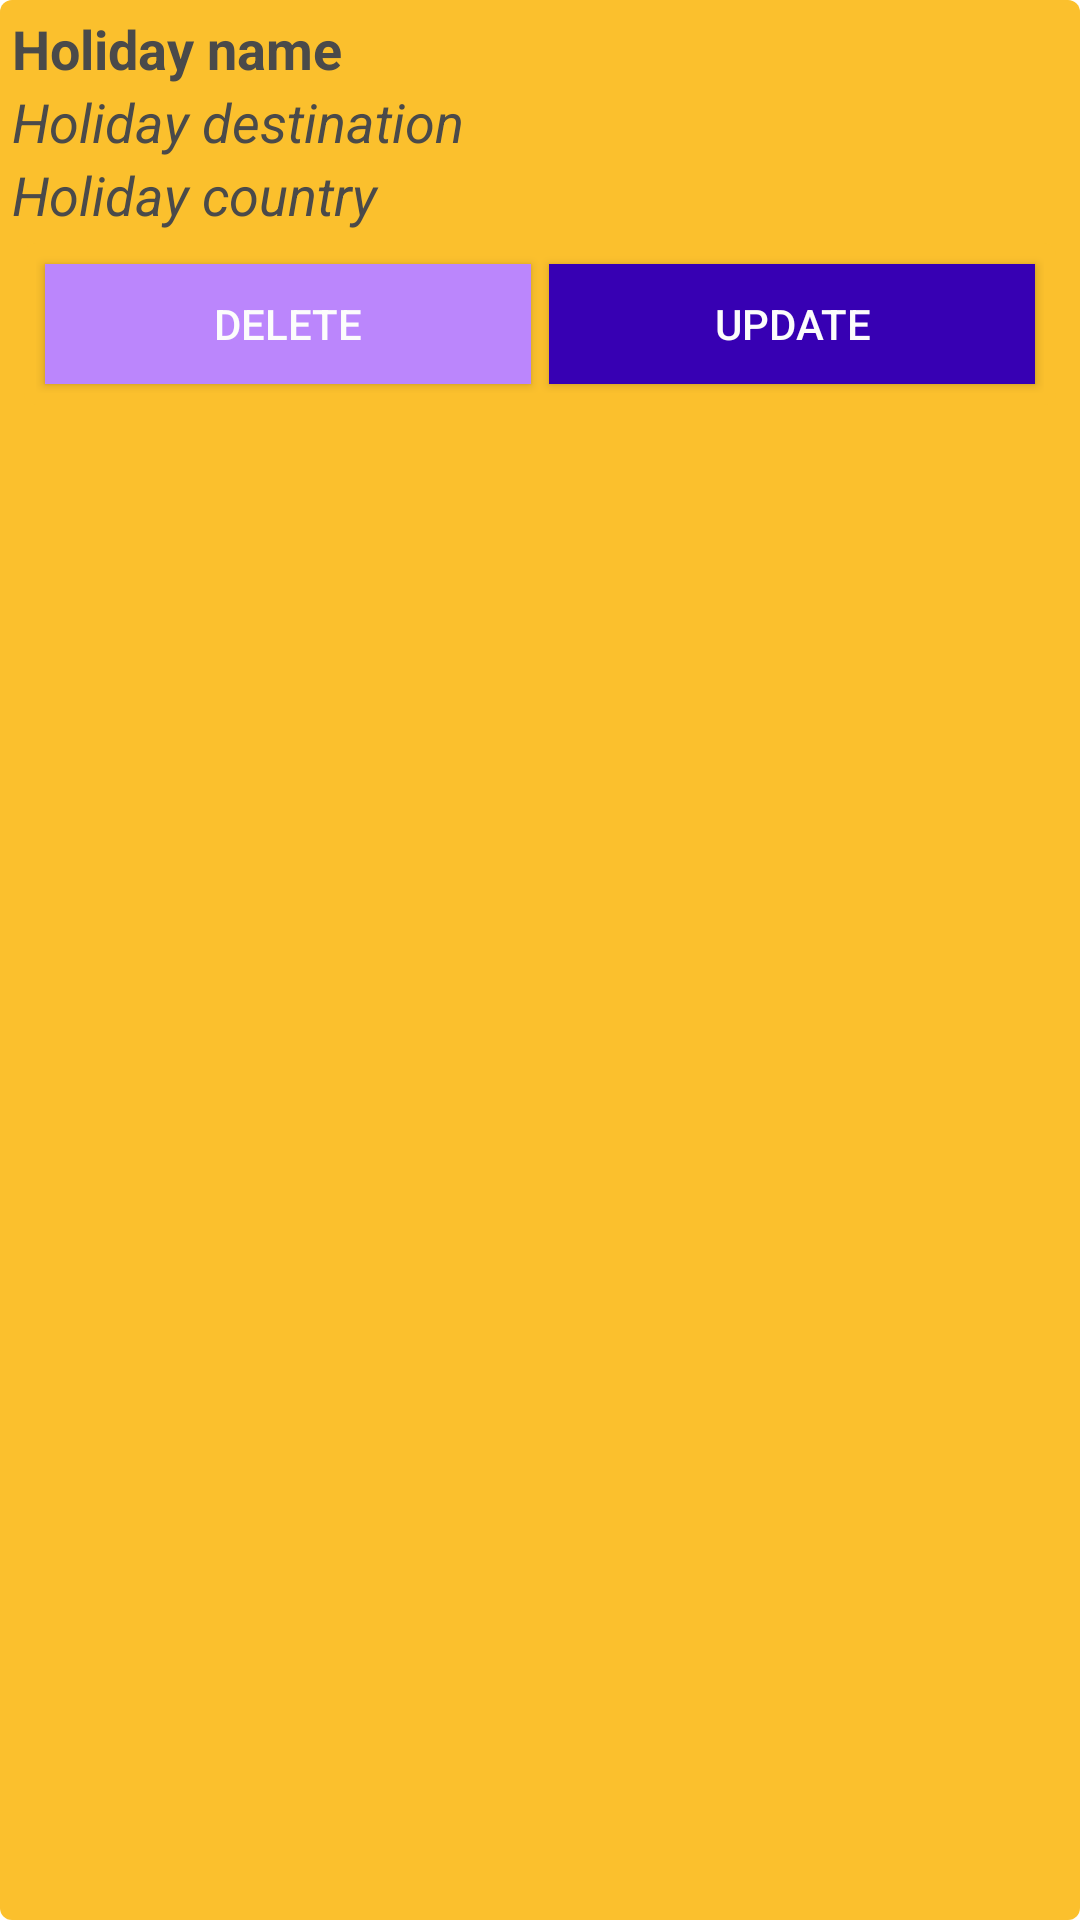

Layout XML and referenced resources for this Android screen:
<!-- AndroidManifest.xml: application theme Theme.HollyDayAppV1 -->
<!-- res/layout/user_item.xml -->
<?xml version="1.0" encoding="utf-8"?>
<LinearLayout xmlns:android="http://schemas.android.com/apk/res/android"
    android:background="@drawable/user_item_bg"
    android:padding="4sp"
    android:layout_width="match_parent"
    android:layout_height="wrap_content"
    android:layout_margin="4sp"
    android:orientation="vertical">

    <TextView
        android:id="@+id/textHoliday"
        android:layout_width="match_parent"
        android:layout_height="wrap_content"
        android:textColor="@color/grey1"
        android:textStyle="bold"
        android:textSize="18sp"
        android:text="Holiday name"

        />
    <TextView
        android:id="@+id/textDestination"
        android:layout_width="match_parent"
        android:layout_height="wrap_content"
        android:textColor="@color/grey1"
        android:textStyle="italic"
        android:textSize="18sp"
        android:text="Holiday destination"

        />
    <TextView
        android:id="@+id/textCountry"
        android:layout_width="match_parent"
        android:layout_height="wrap_content"
        android:textColor="@color/grey1"
        android:textStyle="italic"

        android:textSize="18sp"
        android:text="Holiday country"

        />
    <LinearLayout xmlns:android="http://schemas.android.com/apk/res/android"
        android:background="@drawable/user_item_bg"
        android:padding="4sp"
        android:layout_width="match_parent"
        android:layout_height="wrap_content"
        android:layout_margin="4sp"
        android:orientation="horizontal">

        <androidx.appcompat.widget.AppCompatButton
            android:id="@+id/buttonDelete"
            android:layout_width="0dp"
            android:layout_height="40dp"
            android:layout_weight="1"
            android:layout_margin="3dp"
            android:background="@color/purple_200"
            android:text="DELETE"
            android:textColor="@color/white1"
            />

        <androidx.appcompat.widget.AppCompatButton
            android:id="@+id/buttonUpdate"
            android:layout_width="0dp"
            android:layout_height="40dp"
            android:layout_weight="1"
            android:layout_margin="3dp"
            android:background="@color/purple_700"
            android:text="UPDATE"
            android:textColor="@color/white1"
            />

    </LinearLayout>
</LinearLayout>
<!-- resources referenced by this layout -->
<resources>
  <color name="grey1">#4A4A4A</color>
  <color name="purple_200">#FFBB86FC</color>
  <color name="purple_700">#FF3700B3</color>
  <color name="white1">#FCFCFC</color>
  <!-- drawable user_item_bg (drawable) -->
  <?xml version="1.0" encoding="utf-8"?>
  <shape xmlns:android="http://schemas.android.com/apk/res/android">
  
      <solid android:color="@color/yellow"/>
      <corners android:radius="4sp"/>
  
  </shape>
  <style name="Theme.HollyDayAppV1" parent="Theme.MaterialComponents.DayNight.DarkActionBar">
          
          <item name="colorPrimary">@color/purple_500</item>
          <item name="colorPrimaryVariant">@color/purple_700</item>
          <item name="colorOnPrimary">@color/white</item>
          
          <item name="colorSecondary">@color/teal_200</item>
          <item name="colorSecondaryVariant">@color/teal_700</item>
          <item name="colorOnSecondary">@color/black</item>
          
          <item name="android:statusBarColor">?attr/colorPrimaryVariant</item>
          
      </style>
  <color name="yellow">#FBC02D</color>
  <color name="purple_500">#FF6200EE</color>
  <color name="white">#FFFFFFFF</color>
  <color name="teal_200">#FF03DAC5</color>
  <color name="teal_700">#FF018786</color>
  <color name="black">#FF000000</color>
</resources>
